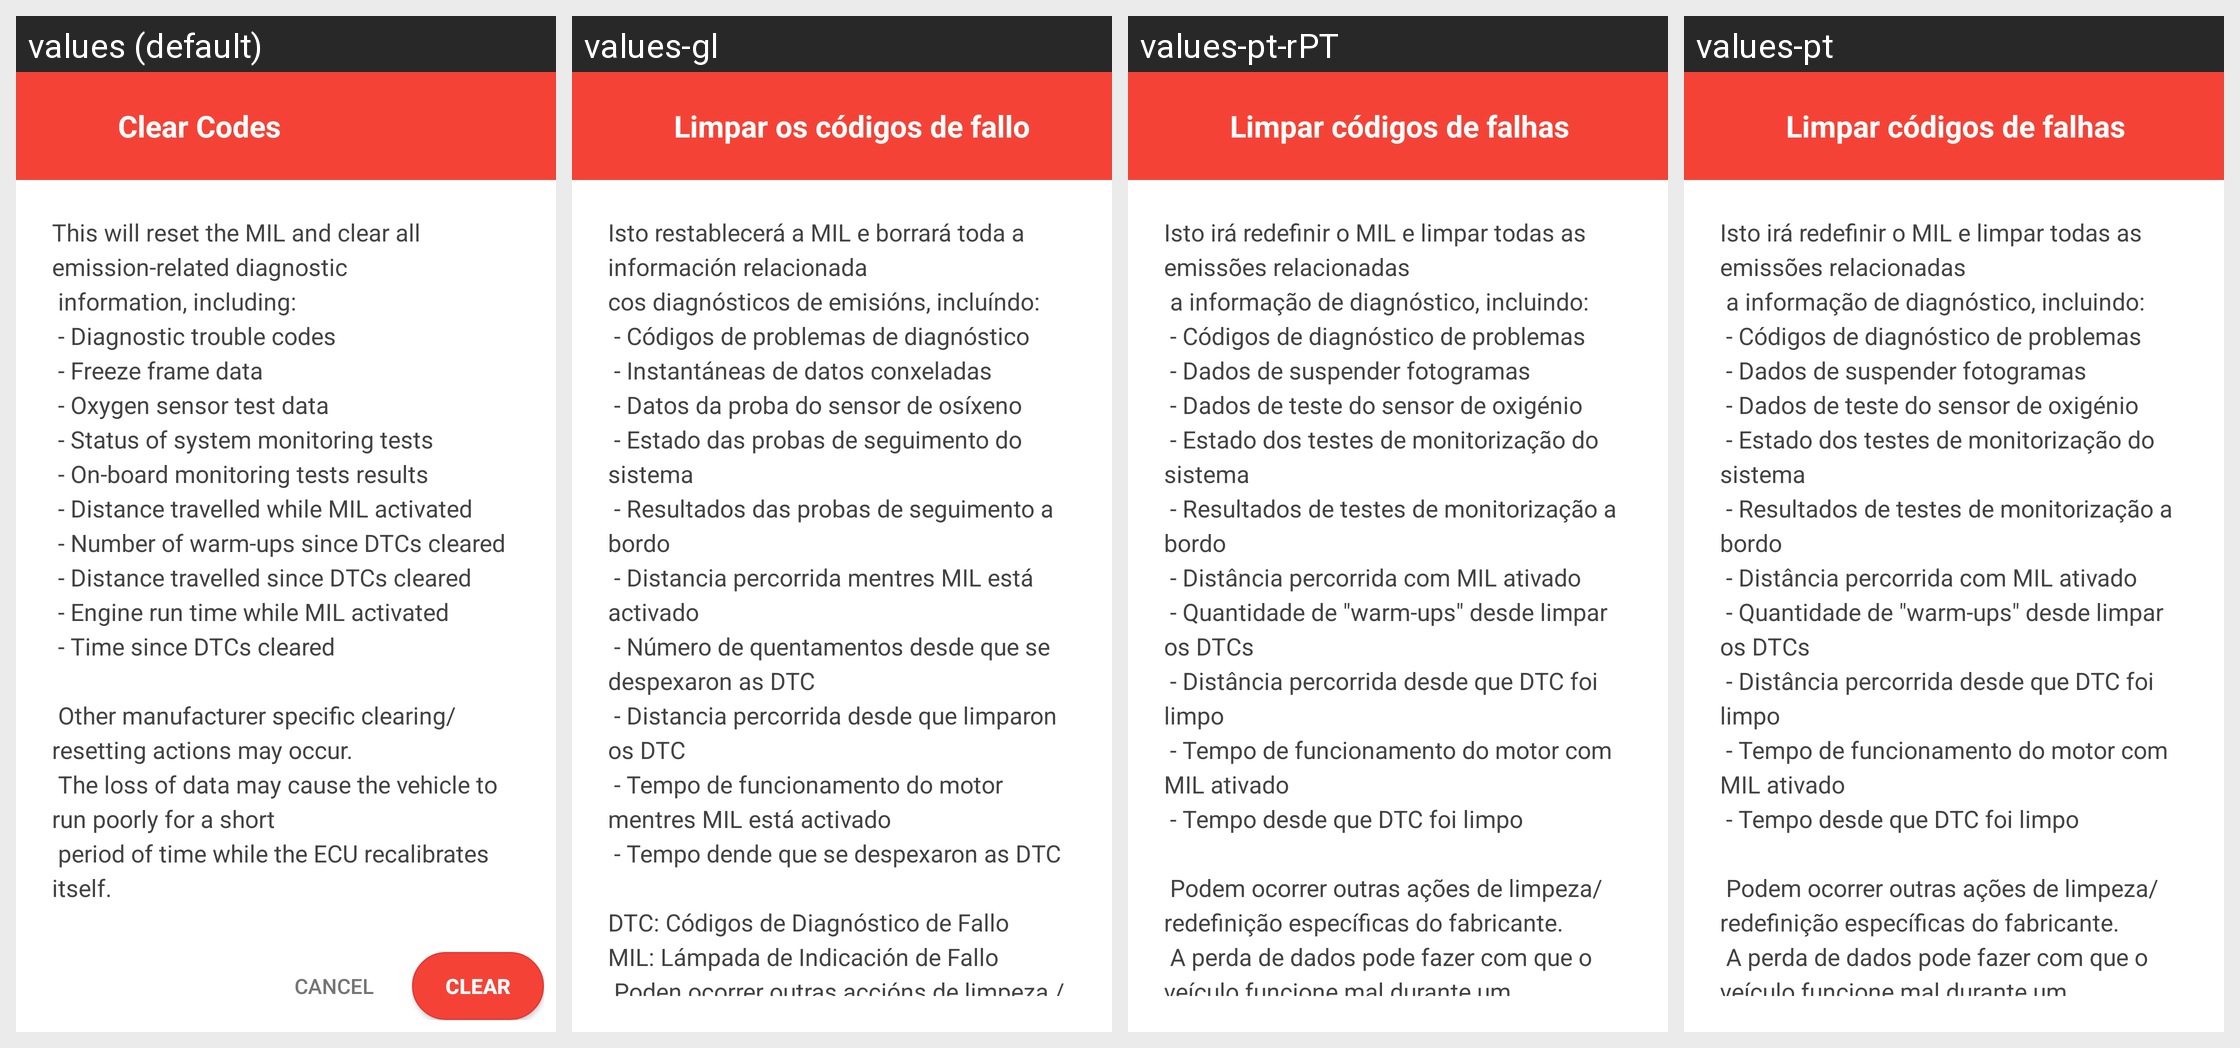

For this localized Android screen grid, give each drawn string resource with its value in every locale shown.
Android screen res/layout/dialog_clear_codes.xml rendered under 4 locales, left to right: values (default), values-gl, values-pt-rPT, values-pt. Device: Nexus 5 (rendered at 1080×1920; each locale shown at half size, 540×960, under a caption strip naming it); theme AppTheme.
Other locales in the repository, not shown: values-be, values-ca, values-ckb, values-da, values-de, values-el, values-fr, values-in, values-it, values-iw, values-ko, values-nb-rNO, values-pl, values-pt-rBR, values-sl, values-sr, values-sv, values-te, values-zh-rCN, values-zh-rTW.
Strings drawn on this screen, with the default value and each locale's value (text and hints the layout hard-codes, and strings that could not be matched under every locale, appear in the picture but are not listed):

obd_clearcodes
  values: Clear Codes
  values-gl: Limpar os códigos de fallo
  values-pt-rPT: Limpar códigos de falhas
  values-pt: Limpar códigos de falhas

obd_clear_info
  values: This will reset the MIL and clear all emission-related diagnostic
       information, including:
       - Diagnostic trouble codes
       - Freeze frame data
       - Oxygen sensor test data
       - Status of system monitoring tests
       - On-board monitoring tests results
       - Distance travelled while MIL activated
       - Number of warm-ups since DTCs cleared
       - Distance travelled since DTCs cleared
       - Engine run time while MIL …[clipped]
  values-gl: Isto restablecerá a MIL e borrará toda a información relacionada 
      cos diagnósticos de emisións, incluíndo: 
       - Códigos de problemas de diagnóstico 
       - Instantáneas de datos conxeladas 
       - Datos da proba do sensor de osíxeno 
       - Estado das probas de seguimento do sistema 
       - Resultados das probas de seguimento a bordo 
       - Distancia percorrida mentres MIL está activado 
       - Número de quentamentos …[clipped]
  values-pt-rPT: Isto irá redefinir o MIL e limpar todas as emissões relacionadas 
       a informação de diagnóstico, incluindo: 
       - Códigos de diagnóstico de problemas 
       - Dados de suspender fotogramas 
       - Dados de teste do sensor de oxigénio 
       - Estado dos testes de monitorização do sistema 
       - Resultados de testes de monitorização a bordo 
       - Distância percorrida com MIL ativado 
       - Quantidade de "warm-ups" desde …[clipped]
  values-pt: Isto irá redefinir o MIL e limpar todas as emissões relacionadas 
       a informação de diagnóstico, incluindo: 
       - Códigos de diagnóstico de problemas 
       - Dados de suspender fotogramas 
       - Dados de teste do sensor de oxigénio 
       - Estado dos testes de monitorização do sistema 
       - Resultados de testes de monitorização a bordo 
       - Distância percorrida com MIL ativado 
       - Quantidade de "warm-ups" desde …[clipped]
